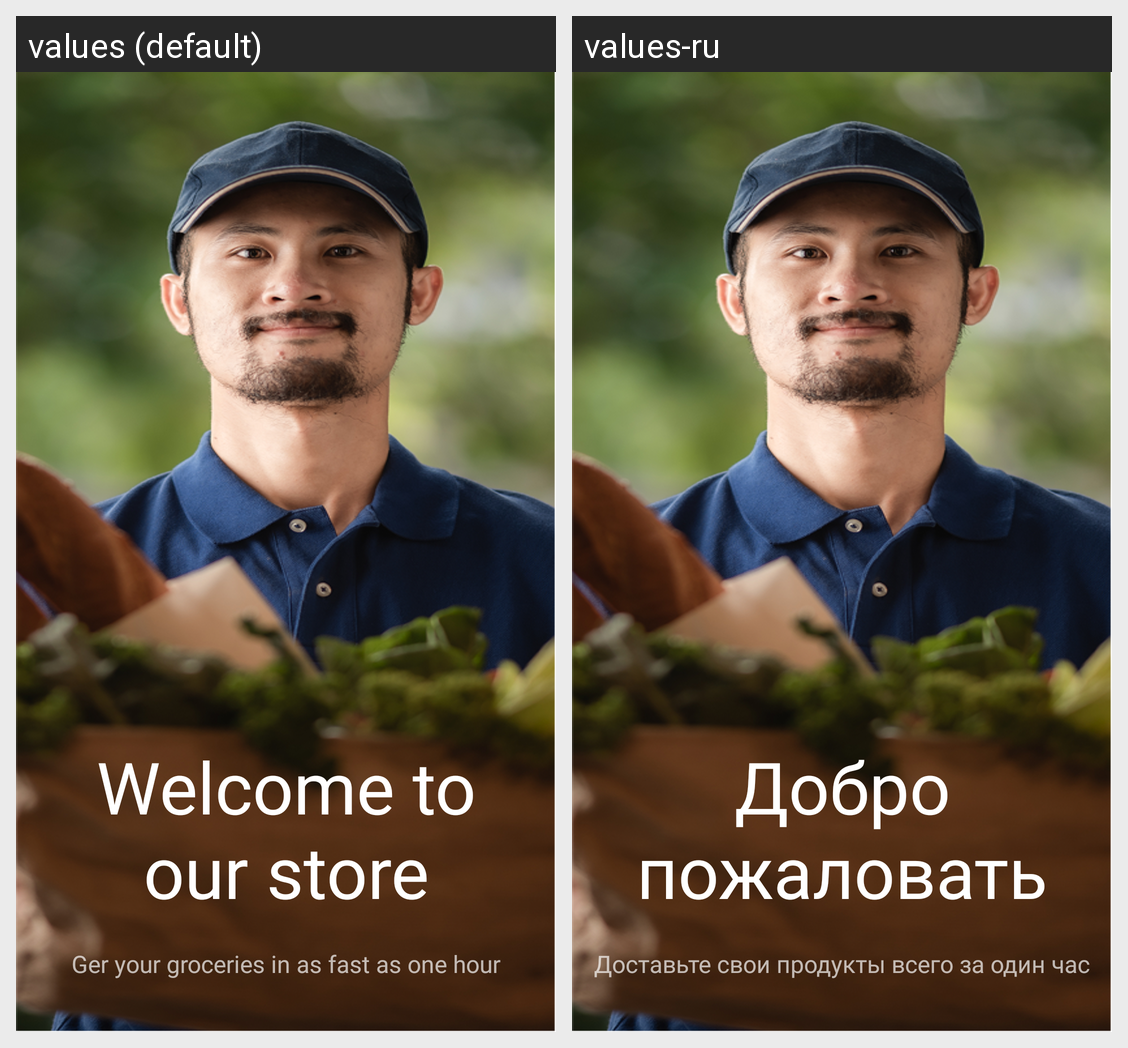

Strings drawn on this Android screen and how each of the app's shown locales translates them:
Android screen res/layout/fragment_on_boarding.xml rendered under 2 locales, left to right: values (default), values-ru. Device: Nexus 5 (rendered at 1080×1920; each locale shown at half size, 540×960, under a caption strip naming it); theme Theme.Nectar.
Strings drawn on this screen, with the default value and each locale's value (text and hints the layout hard-codes, and strings that could not be matched under every locale, appear in the picture but are not listed):

welcome_to_our_store
  values: Welcome to our store
  values-ru: Добро
      пожаловать

ger_your_groceries_in_as_fast_as_one_hour
  values: Ger your groceries in as fast as one hour
  values-ru: Доставьте свои продукты всего за один час
